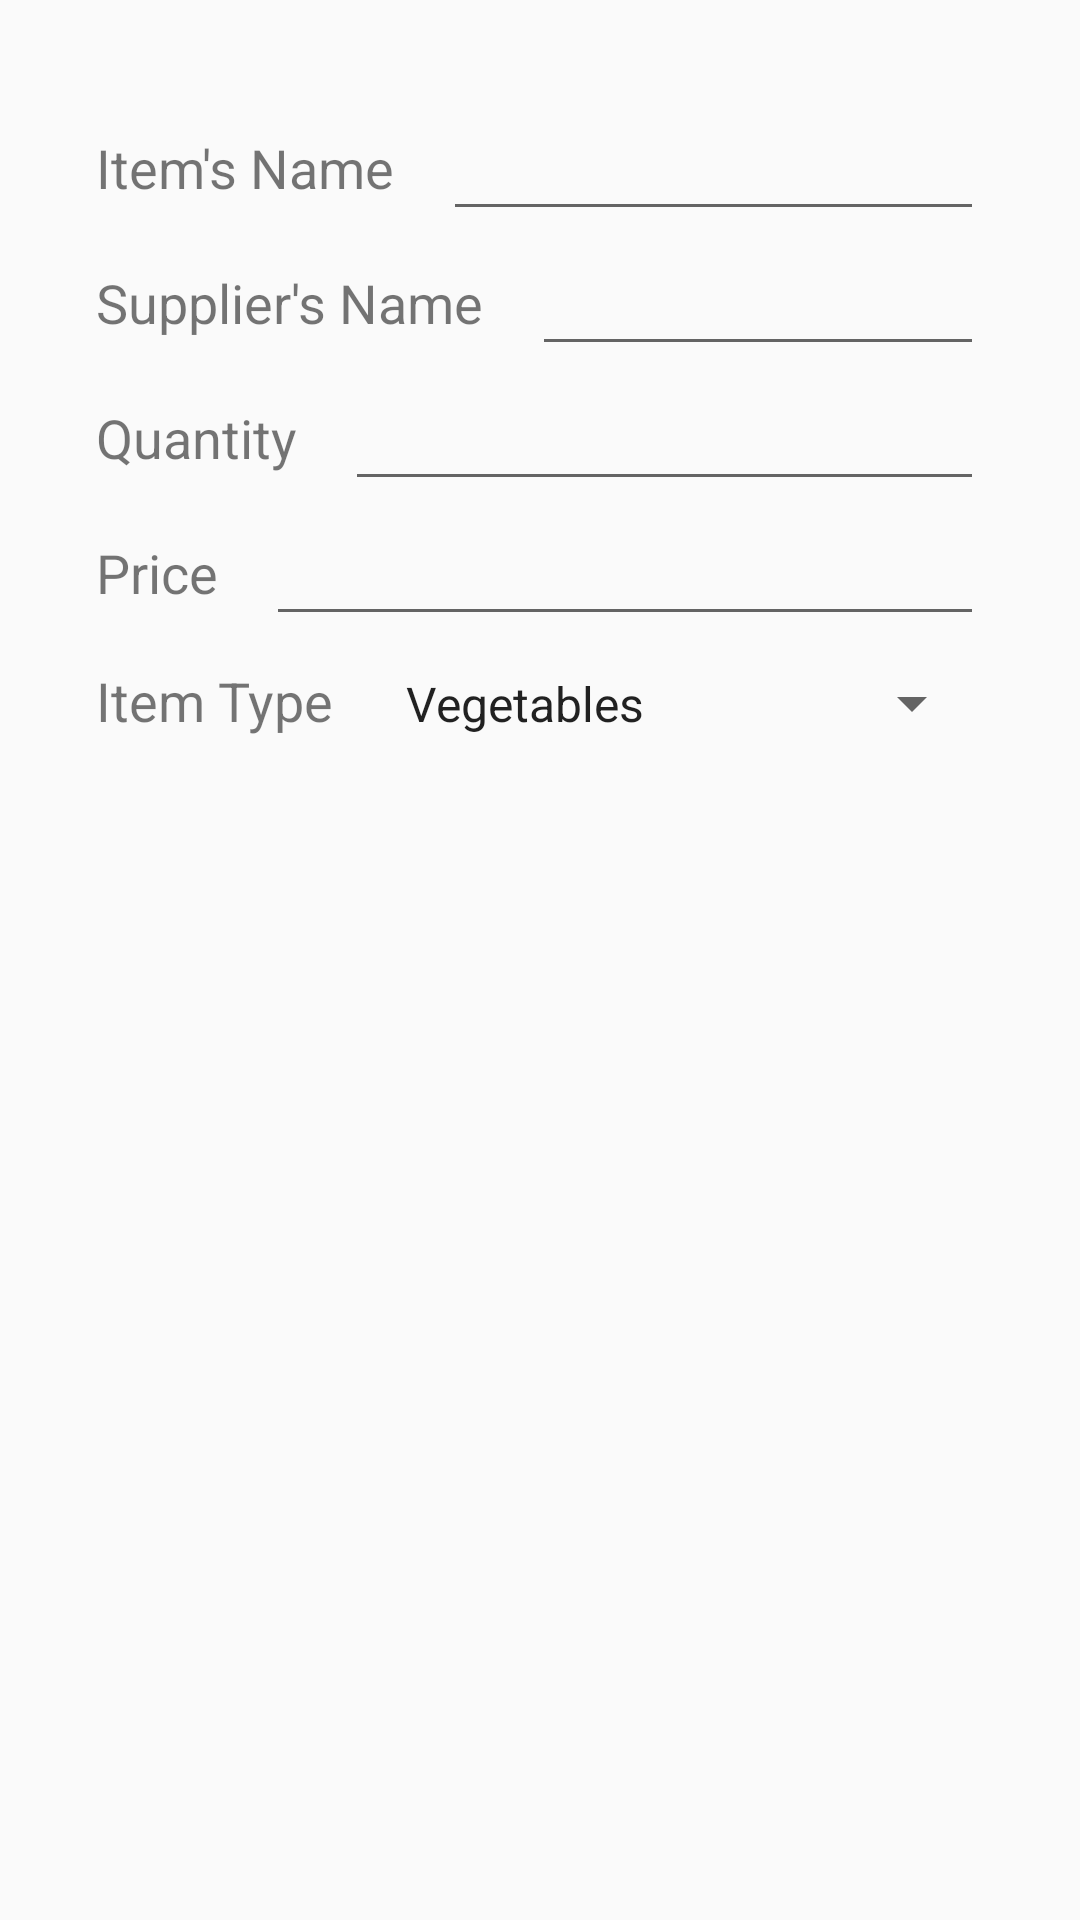

Produce the Android XML layout that renders to this screen, including the resource entries it uses.
<!-- AndroidManifest.xml: application theme AppTheme -->
<!-- res/layout/activity_additem.xml -->
<?xml version="1.0" encoding="utf-8"?>
<LinearLayout xmlns:android="http://schemas.android.com/apk/res/android"
    android:layout_width="match_parent"
    android:layout_height="match_parent">

    <LinearLayout
        android:layout_width="match_parent"
        android:layout_height="match_parent"

        android:orientation="vertical"
        android:padding="32dp">

        <LinearLayout
            android:layout_width="match_parent"
            android:layout_height="45dp"
            android:orientation="horizontal">

            <TextView
                android:layout_width="wrap_content"
                android:layout_height="wrap_content"
                android:layout_marginEnd="16dp"

                android:text="Item's Name"
                android:textSize="18sp" />

            <EditText
                android:id="@+id/add.itemName"
                android:layout_width="match_parent"
                android:layout_height="match_parent" />
        </LinearLayout>

        <LinearLayout
            android:layout_width="match_parent"
            android:layout_height="45dp"
            android:orientation="horizontal">

            <TextView
                android:layout_width="wrap_content"
                android:layout_height="wrap_content"
                android:layout_marginEnd="16dp"

                android:text="Supplier's Name"
                android:textSize="18sp" />

            <EditText
                android:id="@+id/add.suppName"
                android:layout_width="match_parent"
                android:layout_height="match_parent" />
        </LinearLayout>

        <LinearLayout
            android:layout_width="match_parent"
            android:layout_height="45dp"
            android:orientation="horizontal">

            <TextView
                android:layout_width="wrap_content"
                android:layout_height="wrap_content"
                android:layout_marginEnd="16dp"

                android:text="Quantity"
                android:textSize="18sp" />

            <EditText
                android:id="@+id/add.quantity"
                android:layout_width="match_parent"
                android:layout_height="match_parent"
                android:inputType="number" />
        </LinearLayout>

        <LinearLayout
            android:layout_width="match_parent"
            android:layout_height="45dp"
            android:orientation="horizontal">

            <TextView
                android:layout_width="wrap_content"
                android:layout_height="wrap_content"
                android:layout_marginEnd="16dp"

                android:text="Price"
                android:textSize="18sp" />

            <EditText
                android:id="@+id/add.price"
                android:layout_width="match_parent"
                android:layout_height="match_parent"
                android:inputType="numberDecimal" />
        </LinearLayout>

        <LinearLayout
            android:layout_width="match_parent"
            android:layout_height="45dp"
            android:orientation="horizontal">

            <TextView
                android:layout_width="wrap_content"
                android:layout_height="wrap_content"
                android:layout_marginEnd="16dp"

                android:text="Item Type"
                android:textSize="18sp" />

            <Spinner
                android:id="@+id/add.img"
                android:layout_width="match_parent"
                android:layout_height="match_parent"
                android:entries="@array/icon_names"
                android:prompt="@string/spinner_prompt"
                android:spinnerMode="dropdown"
                android:visibility="visible" />
        </LinearLayout>

    </LinearLayout>
</LinearLayout>
<!-- resources referenced by this layout -->
<resources>
  <string-array name="icon_names">
          <item>Vegetables</item>
          <item>Fruits</item>
          <item>Juice</item>
          <item>Chocolate</item>
          <item>Cheese</item>
      </string-array>
  <string name="spinner_prompt">Choose a type</string>
  <style name="AppTheme" parent="Theme.AppCompat.Light.DarkActionBar">
          
          <item name="colorPrimary">@color/primaryColor</item>
          <item name="colorPrimaryDark">@color/primaryDarkColor</item>
          <item name="colorAccent">@color/colorAccent</item>
      </style>
  <color name="primaryColor">#bcaaa4</color>
  <color name="primaryDarkColor">#8c7b75</color>
  <color name="colorAccent">#FF4081</color>
</resources>
